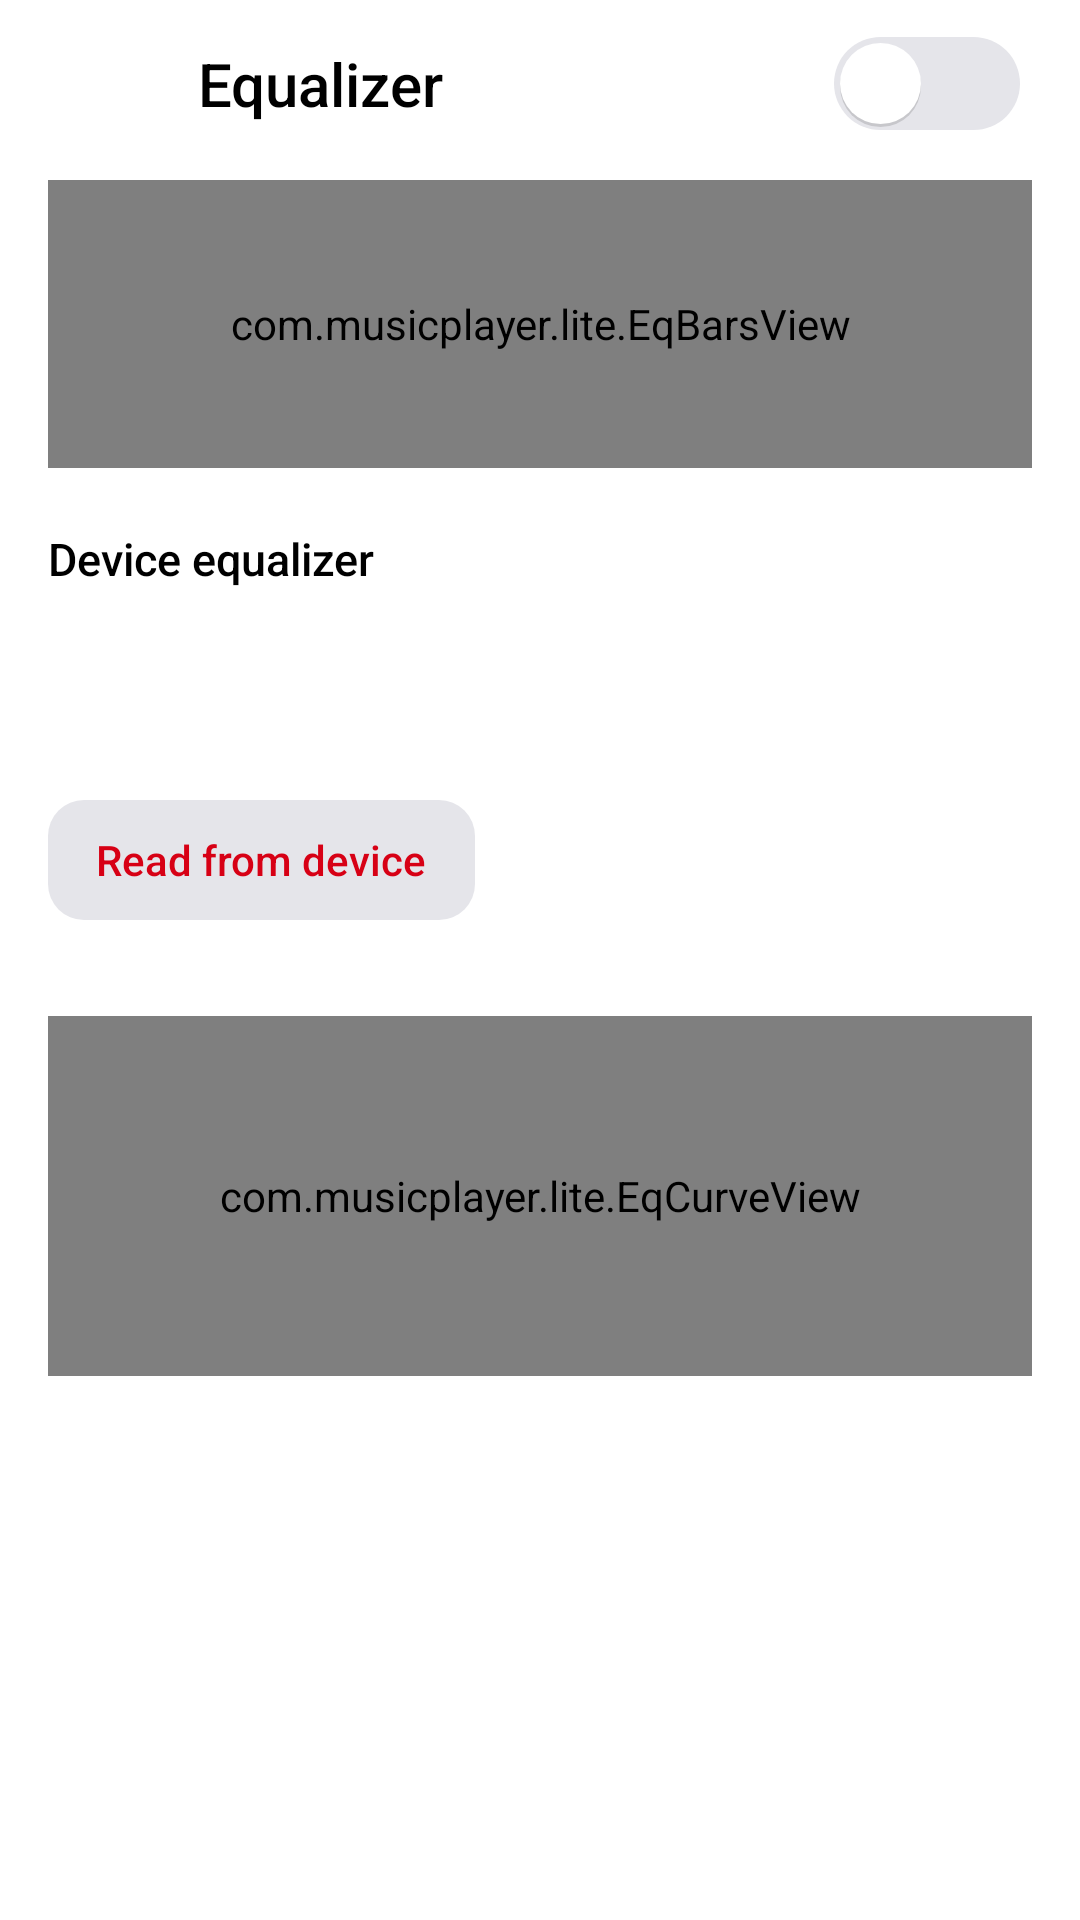

Android layout source for this screen:
<!-- AndroidManifest.xml: application theme AppTheme -->
<!-- res/layout/activity_equalizer.xml -->
<?xml version="1.0" encoding="utf-8"?>
<LinearLayout xmlns:android="http://schemas.android.com/apk/res/android"
    xmlns:app="http://schemas.android.com/apk/res-auto"
    android:layout_width="match_parent"
    android:layout_height="match_parent"
    android:orientation="vertical">

    <LinearLayout
        style="@style/TopBar"
        android:paddingStart="4dp"
        android:paddingEnd="4dp">

        <ImageButton
            android:id="@+id/btn_back"
            android:layout_marginStart="6dp"
            android:tag="glass:pill"
            style="@style/IconButton"
            android:contentDescription="@string/cd_back"
            android:src="@drawable/ic_arrow_back" />

        <TextView
            style="@style/TopTitle"
            android:layout_width="0dp"
            android:layout_marginStart="8dp"
            android:layout_weight="1"
            android:text="@string/eq_title" />

        <Switch
            android:id="@+id/eq_switch"
            android:layout_width="wrap_content"
            android:layout_height="wrap_content"
            android:layout_marginEnd="16dp"
            android:contentDescription="@string/eq_switch" />
    </LinearLayout>

    <TextView
        android:id="@+id/eq_unavailable"
        android:layout_width="match_parent"
        android:layout_height="wrap_content"
        android:padding="@dimen/gutter"
        android:text="@string/eq_unavailable"
        android:textColor="@color/text_secondary"
        android:textSize="15sp"
        android:visibility="gone" />

    <ScrollView
        android:id="@+id/eq_content"
        android:layout_width="match_parent"
        android:layout_height="0dp"
        android:layout_weight="1"
        android:scrollbars="none">

        <LinearLayout
            android:layout_width="match_parent"
            android:layout_height="wrap_content"
            android:orientation="vertical"
            android:paddingStart="@dimen/gutter"
            android:paddingEnd="@dimen/gutter"
            android:paddingBottom="24dp">

            
            <com.musicplayer.lite.EqBarsView
            app:hideWhenNone="true"
                android:id="@+id/eq_bars"
                android:layout_width="match_parent"
                android:layout_height="@dimen/eq_bars_height"
                android:layout_marginTop="4dp"
                android:layout_marginBottom="16dp"
                android:background="?attr/appCard"
                android:importantForAccessibility="no"
                android:padding="16dp"
                android:tag="glass:card"
                app:barColor="?attr/appAccentFill"
                app:bars="20" />

            <include layout="@layout/part_eq_device" />

            <HorizontalScrollView
                android:layout_width="match_parent"
                android:layout_height="wrap_content"
                android:overScrollMode="never"
                android:scrollbars="none">

                <LinearLayout
                    android:id="@+id/eq_presets"
                    android:layout_width="wrap_content"
                    android:layout_height="wrap_content"
                    android:orientation="horizontal" />
            </HorizontalScrollView>

            <LinearLayout
                android:layout_width="match_parent"
                android:layout_height="wrap_content"
                android:layout_marginTop="16dp"
                android:orientation="vertical"
                android:tag="glass:card,padded">

                <com.musicplayer.lite.EqCurveView
                    android:id="@+id/eq_curve"
                    android:layout_width="match_parent"
                    android:layout_height="@dimen/eq_curve_height" />

                <LinearLayout
                    android:id="@+id/eq_bands"
                    android:layout_width="match_parent"
                    android:layout_height="@dimen/eq_band_height"
                    android:orientation="horizontal" />
            </LinearLayout>

            <TextView
                style="@style/SectionLabel"
                android:layout_marginTop="24dp"
                android:text="@string/eq_effects" />

            <LinearLayout
                android:layout_width="match_parent"
                android:layout_height="wrap_content"
                android:orientation="vertical"
                android:tag="glass:card,padded">

                <include
                    android:id="@+id/fx_bass"
                    layout="@layout/row_effect" />

                <include
                    android:id="@+id/fx_virt"
                    layout="@layout/row_effect" />

                <include
                    android:id="@+id/fx_loud"
                    layout="@layout/row_effect" />
            </LinearLayout>

            <LinearLayout
                android:layout_width="match_parent"
                android:layout_height="wrap_content"
                android:layout_marginTop="16dp"
                android:orientation="horizontal">

                <TextView
                    android:id="@+id/eq_reset"
                    style="@style/PillOutline"
                    android:clickable="true"
                    android:focusable="true"
                    android:text="@string/eq_reset" />

                <TextView
                    android:id="@+id/eq_system"
                    style="@style/PillOutline"
                    android:layout_marginStart="10dp"
                    android:clickable="true"
                    android:focusable="true"
                    android:text="@string/eq_system" />
            </LinearLayout>
        </LinearLayout>
    </ScrollView>
</LinearLayout>
<!-- res/layout/part_eq_device.xml (included above) -->
<?xml version="1.0" encoding="utf-8"?>
<LinearLayout xmlns:android="http://schemas.android.com/apk/res/android"
    android:id="@+id/eq_device"
    android:layout_width="match_parent"
    android:layout_height="wrap_content"
    android:layout_marginTop="4dp"
    android:layout_marginBottom="16dp"
    android:orientation="vertical"
    android:tag="glass:card,padded">

    <TextView
        style="@style/SettingTitle"
        android:fontFamily="sans-serif-medium"
        android:text="@string/eq_dev_title" />

    <TextView
        android:id="@+id/eq_dev_status"
        style="@style/SettingSub"
        android:layout_marginTop="4dp" />

    <include
        android:id="@+id/row_eq_device"
        layout="@layout/row_setting" />

    <TextView
        android:id="@+id/eq_dev_read"
        style="@style/PillSmall"
        android:layout_marginTop="4dp"
        android:clickable="true"
        android:focusable="true"
        android:text="@string/eq_dev_read" />
</LinearLayout>
<!-- res/layout/row_effect.xml (included above) -->
<?xml version="1.0" encoding="utf-8"?>
<LinearLayout xmlns:android="http://schemas.android.com/apk/res/android"
    android:layout_width="match_parent"
    android:layout_height="wrap_content"
    android:gravity="center_vertical"
    android:minHeight="56dp"
    android:orientation="horizontal">

    <TextView
        android:id="@+id/fx_label"
        android:layout_width="0dp"
        android:layout_height="wrap_content"
        android:layout_weight="1.1"
        android:textColor="@color/text_primary"
        android:textSize="15sp" />

    <SeekBar
        android:id="@+id/fx_seek"
        android:layout_width="0dp"
        android:layout_height="40dp"
        android:layout_weight="2"
        android:maxHeight="4dp"
        android:minHeight="4dp"
        android:paddingStart="9dp"
        android:paddingEnd="9dp"
        android:progressDrawable="@drawable/seek_progress"
        android:splitTrack="false"
        android:thumb="@drawable/seek_thumb" />

    <TextView
        android:id="@+id/fx_value"
        android:layout_width="60dp"
        android:layout_height="wrap_content"
        android:fontFeatureSettings="tnum"
        android:gravity="end"
        android:textColor="@color/text_secondary"
        android:textSize="13sp" />
</LinearLayout>
<!-- res/layout/row_setting.xml (included above) -->
<?xml version="1.0" encoding="utf-8"?>
<LinearLayout xmlns:android="http://schemas.android.com/apk/res/android"
    xmlns:tools="http://schemas.android.com/tools"
    android:layout_width="match_parent"
    android:layout_height="wrap_content"
    android:background="?android:attr/selectableItemBackground"
    android:gravity="center_vertical"
    android:minHeight="46dp"
    android:orientation="horizontal"
    tools:ignore="Overdraw">

    <ImageView
        android:id="@+id/set_icon"
        android:layout_width="24dp"
        android:layout_height="24dp"
        android:layout_marginEnd="12dp"
        android:background="@drawable/bg_set_icon"
        android:importantForAccessibility="no"
        android:padding="5dp"
        android:scaleType="fitCenter"
        android:tint="#FFFFFF"
        android:visibility="gone" />

    <LinearLayout
        android:layout_width="0dp"
        android:layout_height="wrap_content"
        android:layout_weight="1"
        android:orientation="vertical"
        android:paddingTop="6dp"
        android:paddingBottom="6dp">

        <TextView
            android:id="@+id/set_title"
            style="@style/SettingTitle" />

        <TextView
            android:id="@+id/set_sub"
            style="@style/SettingSub"
            android:visibility="gone" />
    </LinearLayout>

    <Switch
        android:id="@+id/set_switch"
        android:layout_width="wrap_content"
        android:layout_height="wrap_content"
        android:layout_marginStart="12dp"
        android:importantForAccessibility="no"
        android:thumbTint="#FFFFFFFF"
        android:trackTint="@color/switch_track"
        android:trackTintMode="src_in"
        android:visibility="gone" />
</LinearLayout>
<!-- resources referenced by this layout -->
<resources>
  <color name="text_primary">#FFFFFF</color>
  <color name="text_secondary">#A1A1A6</color>
  <dimen name="eq_band_height">210dp</dimen>
  <dimen name="eq_bars_height">96dp</dimen>
  <dimen name="eq_curve_height">120dp</dimen>
  <dimen name="gutter">16dp</dimen>
  <!-- drawable bg_set_icon (drawable) -->
  <?xml version="1.0" encoding="utf-8"?>
  <shape xmlns:android="http://schemas.android.com/apk/res/android" android:shape="rectangle">
      <corners android:radius="7dp" />
      <solid android:color="#8E8E93" />
  </shape>
  <!-- drawable seek_thumb (drawable) -->
  <?xml version="1.0" encoding="utf-8"?>
  <shape xmlns:android="http://schemas.android.com/apk/res/android"
      android:shape="oval">
      <solid android:color="@color/icon_dim" />
      <size
          android:width="12dp"
          android:height="12dp" />
  </shape>
  <string name="cd_back">Back</string>
  <string name="eq_dev_read">Read from device</string>
  <string name="eq_dev_title">Device equalizer</string>
  <string name="eq_effects">Sound effects</string>
  <string name="eq_reset">Reset all</string>
  <string name="eq_switch">Equalizer on or off</string>
  <string name="eq_system">Open system sound settings</string>
  <string name="eq_title">Equalizer</string>
  <string name="eq_unavailable">The equalizer isn\'t available on this device\'s audio system.</string>
  <style name="PillOutline" parent="Pill">
          <item name="android:background">@drawable/bg_pill_outline</item>
          <item name="android:textColor">@color/text_primary</item>
          <item name="android:drawableTint">@color/text_primary</item>
      </style>
  <style name="SettingSub">
          <item name="android:layout_width">match_parent</item>
          <item name="android:layout_height">wrap_content</item>
          <item name="android:layout_marginTop">1dp</item>
          <item name="android:textColor">@color/text_secondary</item>
          <item name="android:textSize">12sp</item>
      </style>
  <style name="SettingTitle">
          <item name="android:layout_width">match_parent</item>
          <item name="android:layout_height">wrap_content</item>
          <item name="android:textColor">@color/text_primary</item>
          <item name="android:textSize">15sp</item>
      </style>
  <color name="eq_track">#3A3A3C</color>
  <color name="icon_dim">#8E8E93</color>
  <dimen name="icon_btn">48dp</dimen>
  <color name="icon">#FFFFFF</color>
  <color name="text_tertiary">#8E8E93</color>
  <dimen name="topbar_height">56dp</dimen>
  <dimen name="text_top_title">20sp</dimen>
  <color name="surface">#1C1C1E</color>
  <color name="bg">#000000</color>
  <color name="accent_text">#FF453A</color>
  <color name="ripple">#33FFFFFF</color>
  <style name="AppPopup" parent="android:Widget.Material.PopupMenu">
          <item name="android:popupBackground">@color/surface_raised</item>
      </style>
  <color name="accent">#E5202B</color>
  <!-- drawable bg_art (drawable) -->
  <?xml version="1.0" encoding="utf-8"?>
  <shape xmlns:android="http://schemas.android.com/apk/res/android"
      android:shape="rectangle">
      <solid android:color="@color/surface_raised" />
      <corners android:radius="6dp" />
  </shape>
  <!-- drawable bg_card (drawable) -->
  <?xml version="1.0" encoding="utf-8"?>
  <shape xmlns:android="http://schemas.android.com/apk/res/android"
      android:shape="rectangle">
      <solid android:color="@color/grouped_card" />
      <corners android:radius="12dp" />
  </shape>
  <dimen name="pill_height">44dp</dimen>
  <color name="outline">#48484A</color>
  <color name="surface_raised">#2C2C2E</color>
  <color name="grouped_card">#1C1C1E</color>
  <color name="divider">#38383A</color>
</resources>
